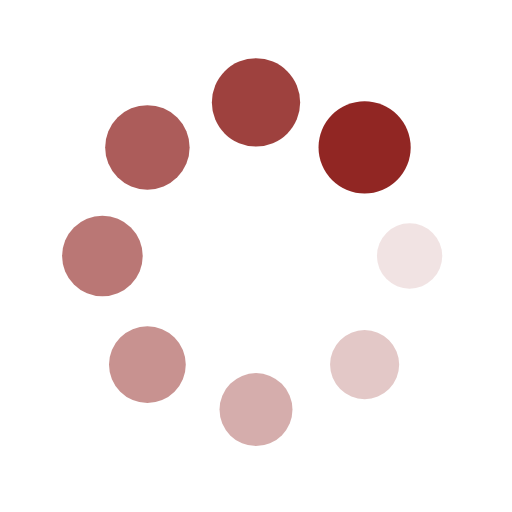
t = 0.00 s
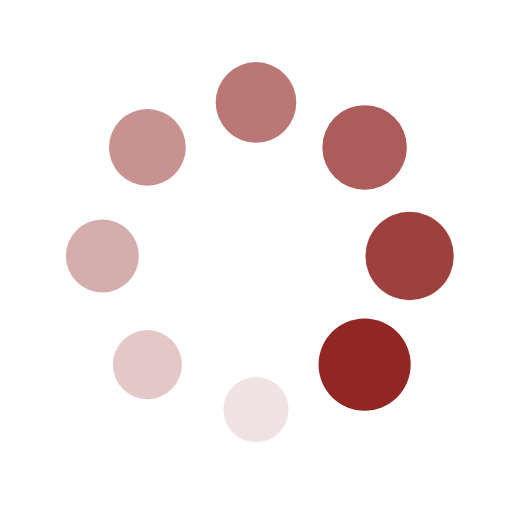
t = 0.25 s
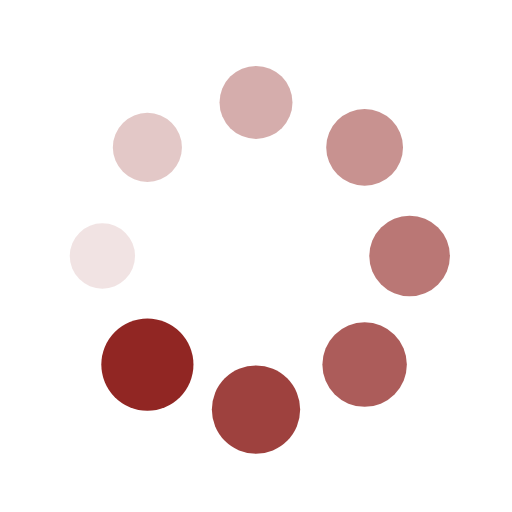
t = 0.50 s
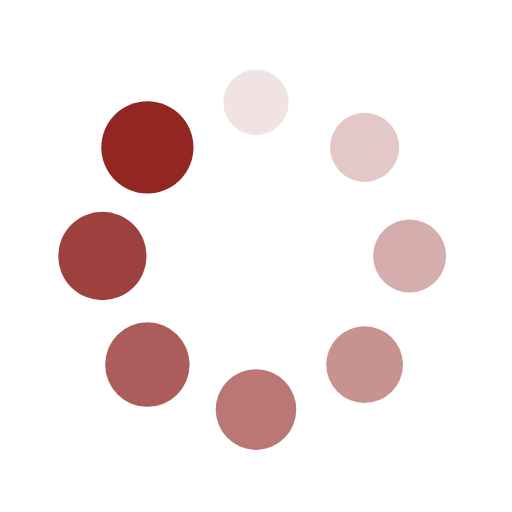
t = 0.75 s

The animated SVG that drew these frames (rendered in a browser with its animation timeline set to each time). Animation: 16 SMIL elements (animate=8,animateTransform=8); one cycle of 1.00 s, repeats indefinitely.

<?xml version="1.0" encoding="utf-8"?>
<svg xmlns="http://www.w3.org/2000/svg" xmlns:xlink="http://www.w3.org/1999/xlink" style="margin: auto; background: none; display: block; shape-rendering: auto;" width="200px" height="200px" viewBox="0 0 100 100" preserveAspectRatio="xMidYMid">
<g transform="translate(80,50)">
<g transform="rotate(0)">
<circle cx="0" cy="0" r="6" fill="#912623" fill-opacity="1">
  <animateTransform attributeName="transform" type="scale" begin="-0.875s" values="1.5 1.5;1 1" keyTimes="0;1" dur="1s" repeatCount="indefinite"></animateTransform>
  <animate attributeName="fill-opacity" keyTimes="0;1" dur="1s" repeatCount="indefinite" values="1;0" begin="-0.875s"></animate>
</circle>
</g>
</g><g transform="translate(71.21320343559643,71.21320343559643)">
<g transform="rotate(45)">
<circle cx="0" cy="0" r="6" fill="#912623" fill-opacity="0.875">
  <animateTransform attributeName="transform" type="scale" begin="-0.75s" values="1.5 1.5;1 1" keyTimes="0;1" dur="1s" repeatCount="indefinite"></animateTransform>
  <animate attributeName="fill-opacity" keyTimes="0;1" dur="1s" repeatCount="indefinite" values="1;0" begin="-0.75s"></animate>
</circle>
</g>
</g><g transform="translate(50,80)">
<g transform="rotate(90)">
<circle cx="0" cy="0" r="6" fill="#912623" fill-opacity="0.75">
  <animateTransform attributeName="transform" type="scale" begin="-0.625s" values="1.5 1.5;1 1" keyTimes="0;1" dur="1s" repeatCount="indefinite"></animateTransform>
  <animate attributeName="fill-opacity" keyTimes="0;1" dur="1s" repeatCount="indefinite" values="1;0" begin="-0.625s"></animate>
</circle>
</g>
</g><g transform="translate(28.786796564403577,71.21320343559643)">
<g transform="rotate(135)">
<circle cx="0" cy="0" r="6" fill="#912623" fill-opacity="0.625">
  <animateTransform attributeName="transform" type="scale" begin="-0.5s" values="1.5 1.5;1 1" keyTimes="0;1" dur="1s" repeatCount="indefinite"></animateTransform>
  <animate attributeName="fill-opacity" keyTimes="0;1" dur="1s" repeatCount="indefinite" values="1;0" begin="-0.5s"></animate>
</circle>
</g>
</g><g transform="translate(20,50.00000000000001)">
<g transform="rotate(180)">
<circle cx="0" cy="0" r="6" fill="#912623" fill-opacity="0.5">
  <animateTransform attributeName="transform" type="scale" begin="-0.375s" values="1.5 1.5;1 1" keyTimes="0;1" dur="1s" repeatCount="indefinite"></animateTransform>
  <animate attributeName="fill-opacity" keyTimes="0;1" dur="1s" repeatCount="indefinite" values="1;0" begin="-0.375s"></animate>
</circle>
</g>
</g><g transform="translate(28.78679656440357,28.786796564403577)">
<g transform="rotate(225)">
<circle cx="0" cy="0" r="6" fill="#912623" fill-opacity="0.375">
  <animateTransform attributeName="transform" type="scale" begin="-0.25s" values="1.5 1.5;1 1" keyTimes="0;1" dur="1s" repeatCount="indefinite"></animateTransform>
  <animate attributeName="fill-opacity" keyTimes="0;1" dur="1s" repeatCount="indefinite" values="1;0" begin="-0.25s"></animate>
</circle>
</g>
</g><g transform="translate(49.99999999999999,20)">
<g transform="rotate(270)">
<circle cx="0" cy="0" r="6" fill="#912623" fill-opacity="0.25">
  <animateTransform attributeName="transform" type="scale" begin="-0.125s" values="1.5 1.5;1 1" keyTimes="0;1" dur="1s" repeatCount="indefinite"></animateTransform>
  <animate attributeName="fill-opacity" keyTimes="0;1" dur="1s" repeatCount="indefinite" values="1;0" begin="-0.125s"></animate>
</circle>
</g>
</g><g transform="translate(71.21320343559643,28.78679656440357)">
<g transform="rotate(315)">
<circle cx="0" cy="0" r="6" fill="#912623" fill-opacity="0.125">
  <animateTransform attributeName="transform" type="scale" begin="0s" values="1.5 1.5;1 1" keyTimes="0;1" dur="1s" repeatCount="indefinite"></animateTransform>
  <animate attributeName="fill-opacity" keyTimes="0;1" dur="1s" repeatCount="indefinite" values="1;0" begin="0s"></animate>
</circle>
</g>
</g>
<!-- [ldio] generated by https://loading.io/ --></svg>
